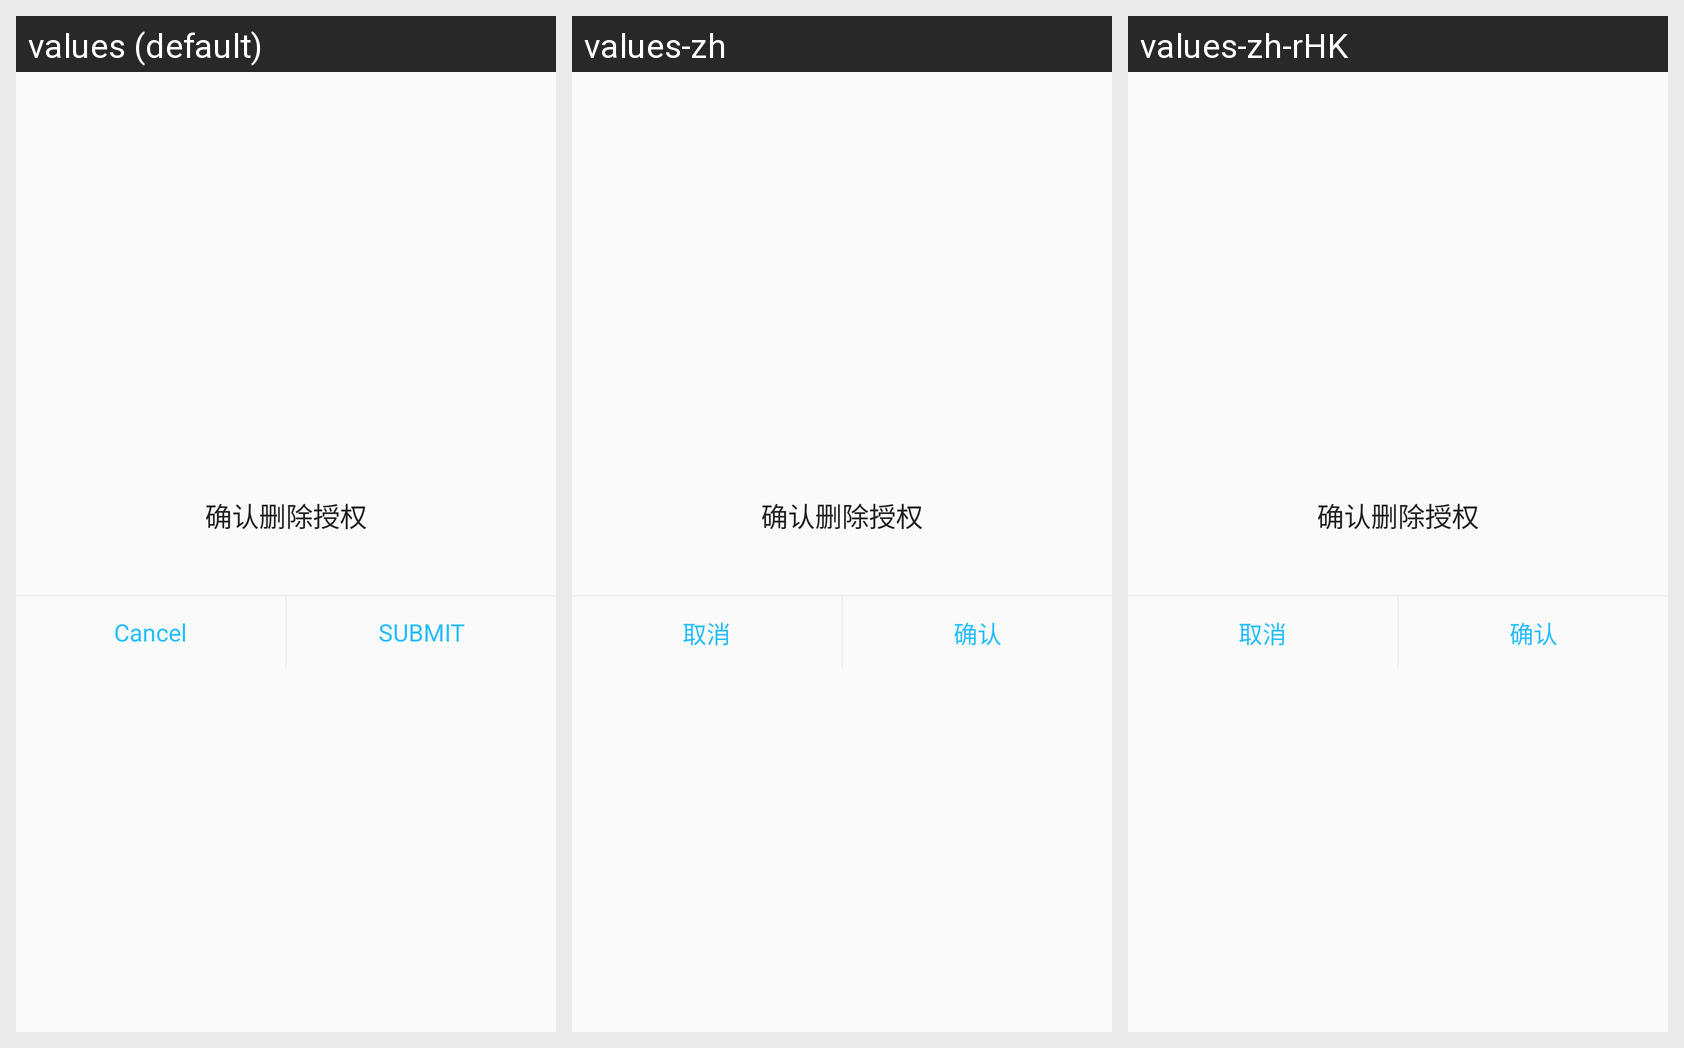

Locale-by-locale string values for the Android screen shown in this grid:
Android screen res/layout/fragment_authorized_service_delete_dialog.xml rendered under 3 locales, left to right: values (default), values-zh, values-zh-rHK. Device: Nexus 5 (rendered at 1080×1920; each locale shown at half size, 540×960, under a caption strip naming it); theme AppTheme.
Strings drawn on this screen, with the default value and each locale's value (text and hints the layout hard-codes, and strings that could not be matched under every locale, appear in the picture but are not listed):

cancel
  values: Cancel
  values-zh: 取消
  values-zh-rHK: 取消

authorized_service_delete_dialog_submit
  values: SUBMIT
  values-zh: 确认
  values-zh-rHK: 确认
